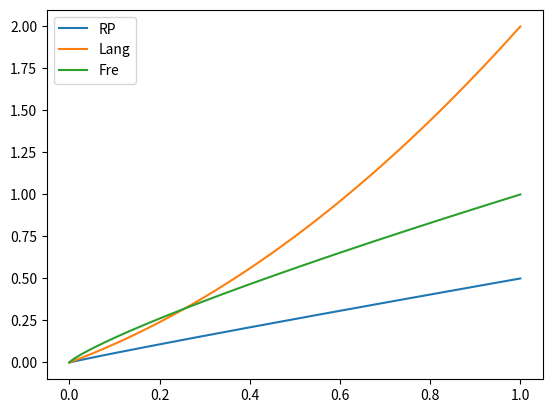
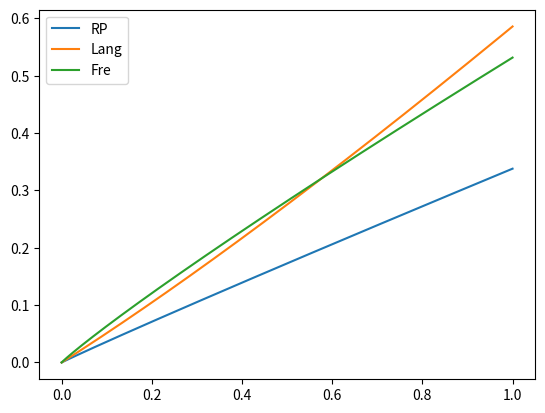

The script that saved these images, in order:
"""
isotherm functions
See: https://www.jstage.jst.go.jp/article/oleoscience/2/5/2_275/_pdf

Important variables
C:濃度
W:吸着量 
S=W+C
"""

from abc import (ABC as _ABC, abstractmethod as _abstractmethod)
import numpy as np
class Isotherm(_ABC):
    """ 
    Isotherm settings
    """
    def __init__(self,eps=1e-10,alpha=0.1):
        self.eps=eps
        self.alpha=alpha
        
    @_abstractmethod
    def iso(self, W):
        """ Calc W from C
        
        Parameters
        ----------
        W : real
            Weight of absorbed amount of static phase(normalized)
        
        Returns
        -------
        C : real
            Concentration of moving phase (normalized)
        """

    def _CfromS(self, S):
        """ Calc C from S
        Override this if you have analytic solution.
        This function calcs simple (but slow) numerical method.
        To tune this, self.eps for precision, self.alpha for calculation stabirity and speed

        Parameters
        ----------
        S : Sum of W[moving phase] and C[static phase]

        Returns
        -------
        C : real
            Concentration of moving phase (normalized)
        """
        oldC=S
        C=S
        while(True):
            W=self.iso(oldC)
            C=S-W
            C[C<0]=0 # workaround for calculation error
            res=np.max(np.abs(oldC-C))
            if(np.isnan(res)): raise(ValueError("NaN at S="+str(S)))
            #print(res)
            if( res <self.eps):break
            
            C=oldC*(1-self.alpha)+C*self.alpha
            oldC=C
        return C


    
    def redist(self,S):
        """ Redistribute sample to W and C
        
        Parameters
        ----------
        S : Sum of W[moving phase] and C[static phase]

        Returns
        -------
        C : real
            Concentration of moving phase (normalized)
        W : real
            Concentration of moving phase (normalized)
        """
        C = self._CfromS(S)
        W = S - C
        return C, W


class IsoRP(Isotherm):
    """Radke-Prausnitz Isotherm"""
    def __init__(self,a,b,m,eps=1e-7,alpha=0.1):
        super().__init__(eps,alpha)
        self.a=a
        self.b=b
        self.m=m
    
    def iso(self,C):
        return  (C**(self.m+1)*self.a*self.b)/(C**self.m*self.b+C*self.a+1e-200)

class IsoLang(Isotherm):
    """Langmuir"""
    def __init__(self,a,Ws,eps=1e-7,alpha=0.1):
        super().__init__(eps,alpha)
        self.a = a
        self.Ws = Ws
    
    def iso(self,C):
        return self.a*self.Ws*C*(1+self.a*C)

class IsoFre(Isotherm):
    """Freundlich"""
    def __init__(self,K,n,eps=1e-7,alpha=0.1):
        super().__init__(eps,alpha)
        self.K = K
        self.n = n
    
    def iso(self,C):
        return self.K*C**(1/self.n)


class IsoGLang(Isotherm):
    """Generaized Langmuir"""
    def __init__(self,b,Ws,n,m,eps=1e-7,alpha=0.1):
        super().__init__(eps,alpha)
        self.b = b
        self.Ws = Ws
        self.n=n  # 0<n<=1
        self.m=m  # 0<m<=1
    def iso(self,C):
        return self.Ws*    ((self.b*C)**self.n /(1+ (self.b*C)**self.n ))**(self.m/self.n) 
if __name__ == '__main__': 
    import matplotlib.pyplot as plt
    import numpy as np
    c=np.linspace(0,1,10000)
    
    isos=[IsoRP(1,1,0.9),IsoLang(1,1),IsoFre(1,1.2)]
    labels=["RP","Lang","Fre"]
    plt.figure()
    for iso,l in zip(isos,labels):
        plt.plot(c,iso.iso(c),label=l)
    plt.legend()
    plt.show()

    plt.figure()
    for iso,l in zip(isos,labels):
        plt.plot(c,iso.redist(c)[1]  ,label=l)
    plt.legend()
    plt.show()



